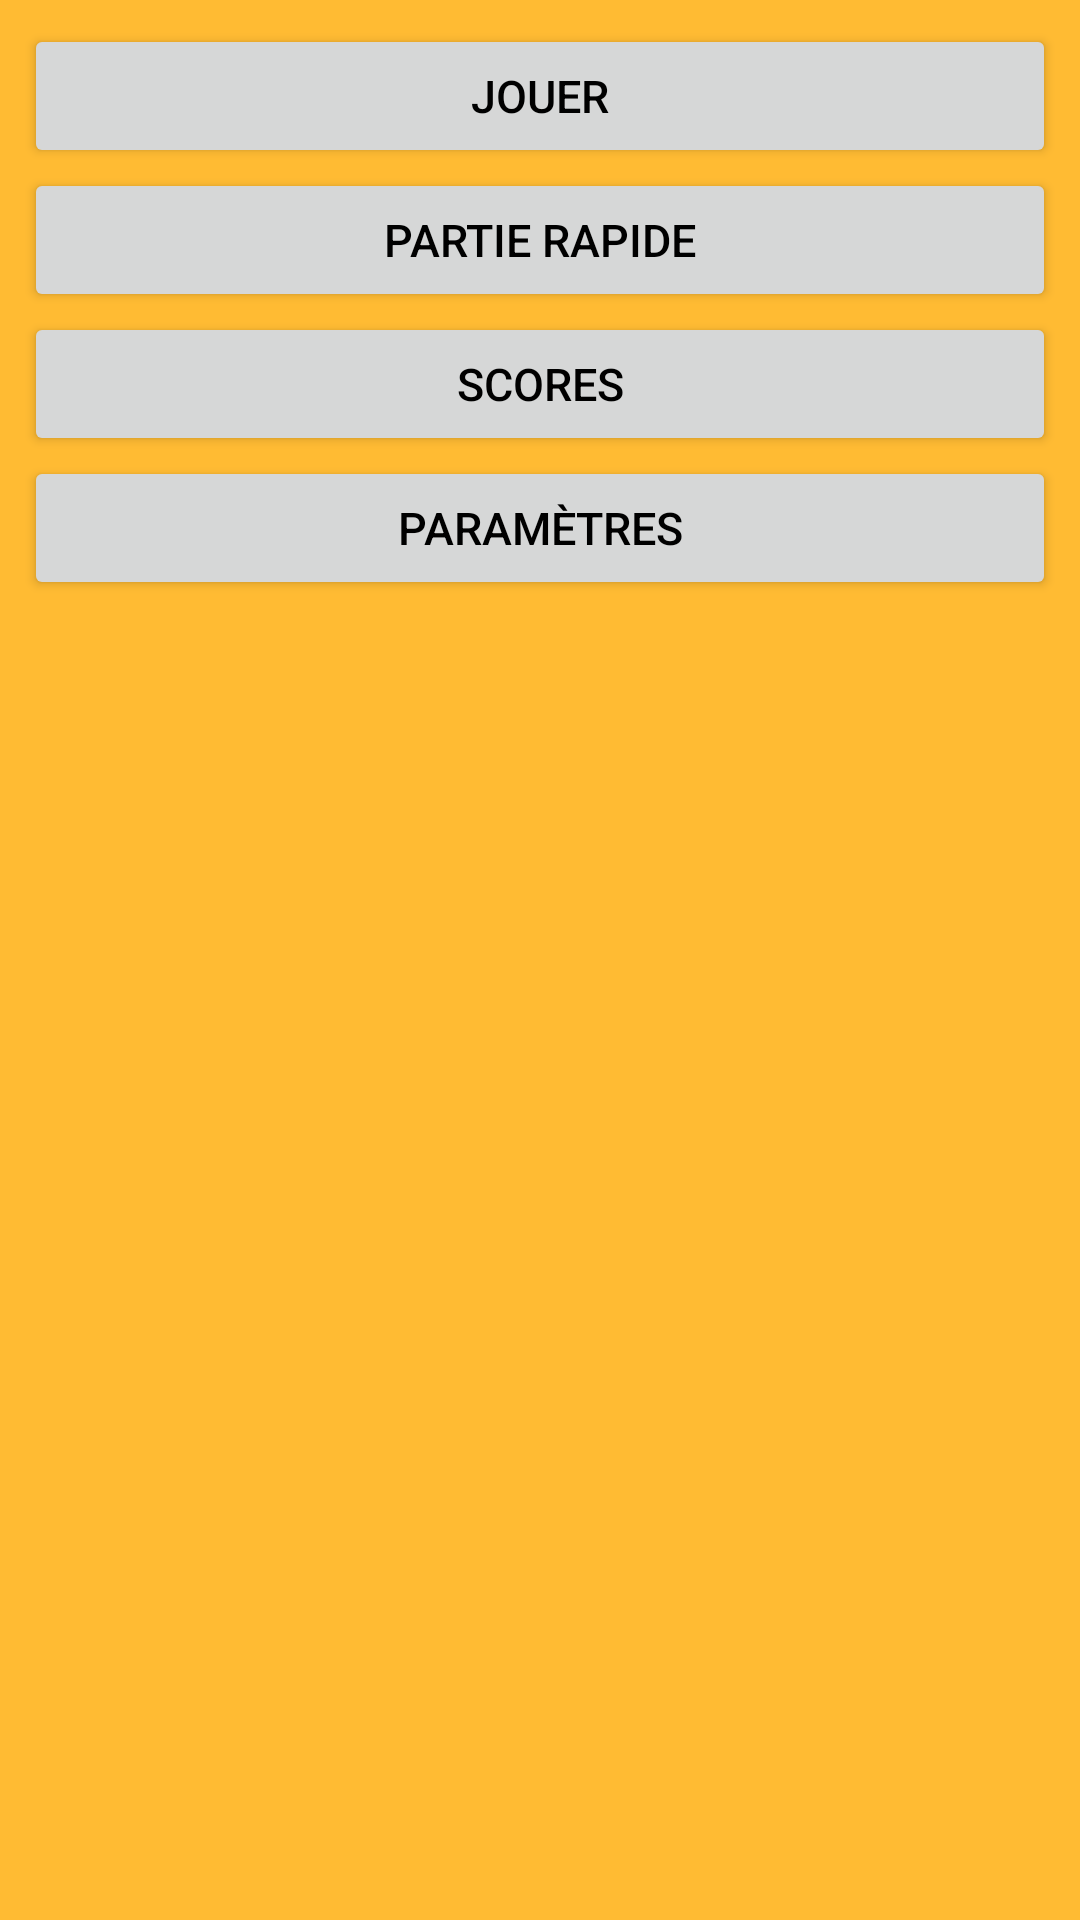

Layout XML and referenced resources for this Android screen:
<!-- AndroidManifest.xml: application theme Theme.Memory -->
<!-- res/layout/activity_home.xml -->
<LinearLayout xmlns:android="http://schemas.android.com/apk/res/android"
    xmlns:tools="http://schemas.android.com/tools"
    style="@style/activity">

    <ImageView android:id="@+id/img_logo_esgi" style="@style/image_logo"
        android:contentDescription=""  />    
    
    <Button android:onClick="goPlayGame"
        style="@style/button_home"
        android:text="@string/home_button_play" />
    
    <Button android:onClick="goQuickGame"
        style="@style/button_home"
        android:text="@string/home_button_quick_game" />
    
    <Button android:onClick="goScores"
        style="@style/button_home"
        android:text="@string/home_button_scores" />
    
    <Button android:onClick="goSettings"
        style="@style/button_home"
        android:text="@string/home_button_settings" />

</LinearLayout>
<!-- resources referenced by this layout -->
<resources>
  <string name="home_button_play">Jouer</string>
  <string name="home_button_quick_game">Partie rapide</string>
  <string name="home_button_scores">Scores</string>
  <string name="home_button_settings">Paramètres</string>
  <style name="activity">
          <item name="android:layout_width">match_parent</item>
          <item name="android:layout_height">match_parent</item>
          <item name="android:orientation">vertical</item>
          <item name="android:background">@color/activity_background</item>
          <item name="android:paddingBottom">@dimen/activity_vertical_margin</item>
  	    <item name="android:paddingTop">@dimen/activity_vertical_margin</item>
  	    <item name="android:paddingLeft">@dimen/activity_horizontal_margin</item>
  	    <item name="android:paddingRight">@dimen/activity_horizontal_margin</item>
      </style>
  <style name="button_home">
          <item name="android:layout_width">match_parent</item>
          <item name="android:layout_height">wrap_content</item>
  
  		<item name="android:layout_gravity">center</item>
          <item name="android:gravity">center</item>
          <item name="android:textColor">@color/black</item>
          <item name="android:textSize">@dimen/text_22</item>
          <item name="android:textStyle">normal</item>
      </style>
  <style name="Theme.Memory" parent="@android:style/Theme">
      </style>
  <color name="activity_background">@color/orange_light</color>
  <dimen name="activity_vertical_margin">16dp</dimen>
  <dimen name="activity_horizontal_margin">16dp</dimen>
  <color name="black">#000</color>
  <dimen name="text_22">15sp</dimen>
  <color name="orange_light">#FFBB33</color>
</resources>
